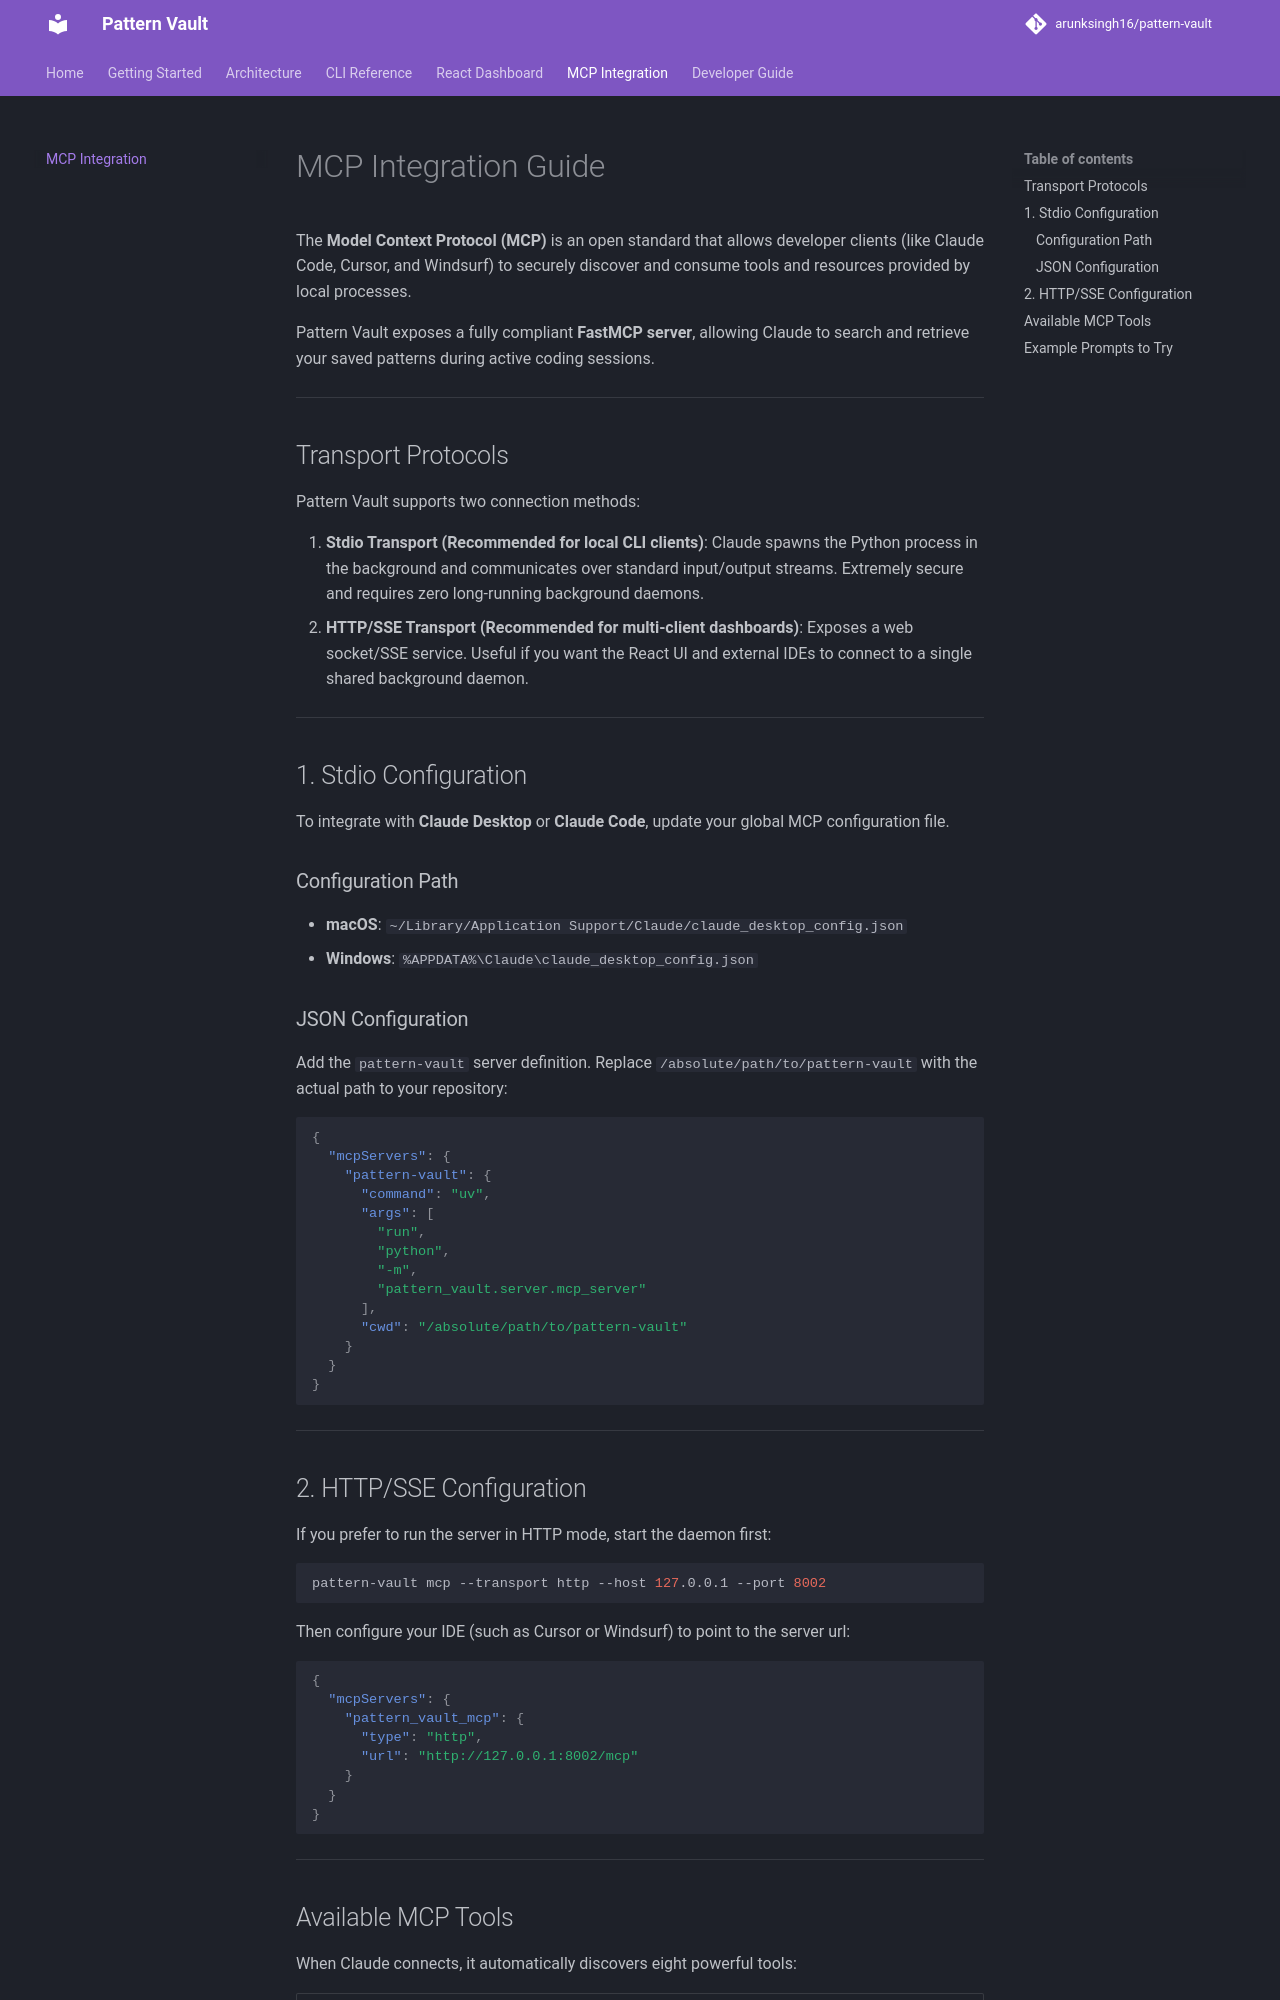

repository: arunksingh16/pattern-vault · page: mcp/index.html · generator: mkdocs

# MCP Integration Guide

The **Model Context Protocol (MCP)** is an open standard that allows developer clients (like Claude Code, Cursor, and Windsurf) to securely discover and consume tools and resources provided by local processes.

Pattern Vault exposes a fully compliant **FastMCP server**, allowing Claude to search and retrieve your saved patterns during active coding sessions.

---

## Transport Protocols

Pattern Vault supports two connection methods:

1.  **Stdio Transport (Recommended for local CLI clients)**: Claude spawns the Python process in the background and communicates over standard input/output streams. Extremely secure and requires zero long-running background daemons.
2.  **HTTP/SSE Transport (Recommended for multi-client dashboards)**: Exposes a web socket/SSE service. Useful if you want the React UI and external IDEs to connect to a single shared background daemon.

---

## 1. Stdio Configuration

To integrate with **Claude Desktop** or **Claude Code**, update your global MCP configuration file.

### Configuration Path
-   **macOS**: `~/Library/Application Support/Claude/claude_desktop_config.json`
-   **Windows**: `%APPDATA%\Claude\claude_desktop_config.json`

### JSON Configuration
Add the `pattern-vault` server definition. Replace `/absolute/path/to/pattern-vault` with the actual path to your repository:

```json
{
  "mcpServers": {
    "pattern-vault": {
      "command": "uv",
      "args": [
        "run",
        "python",
        "-m",
        "pattern_vault.server.mcp_server"
      ],
      "cwd": "/absolute/path/to/pattern-vault"
    }
  }
}
```

---

## 2. HTTP/SSE Configuration

If you prefer to run the server in HTTP mode, start the daemon first:

```bash
pattern-vault mcp --transport http --host 127.0.0.1 --port 8002
```

Then configure your IDE (such as Cursor or Windsurf) to point to the server url:

```json
{
  "mcpServers": {
    "pattern_vault_mcp": {
      "type": "http",
      "url": "http://127.0.0.1:8002/mcp"
    }
  }
}
```

---
